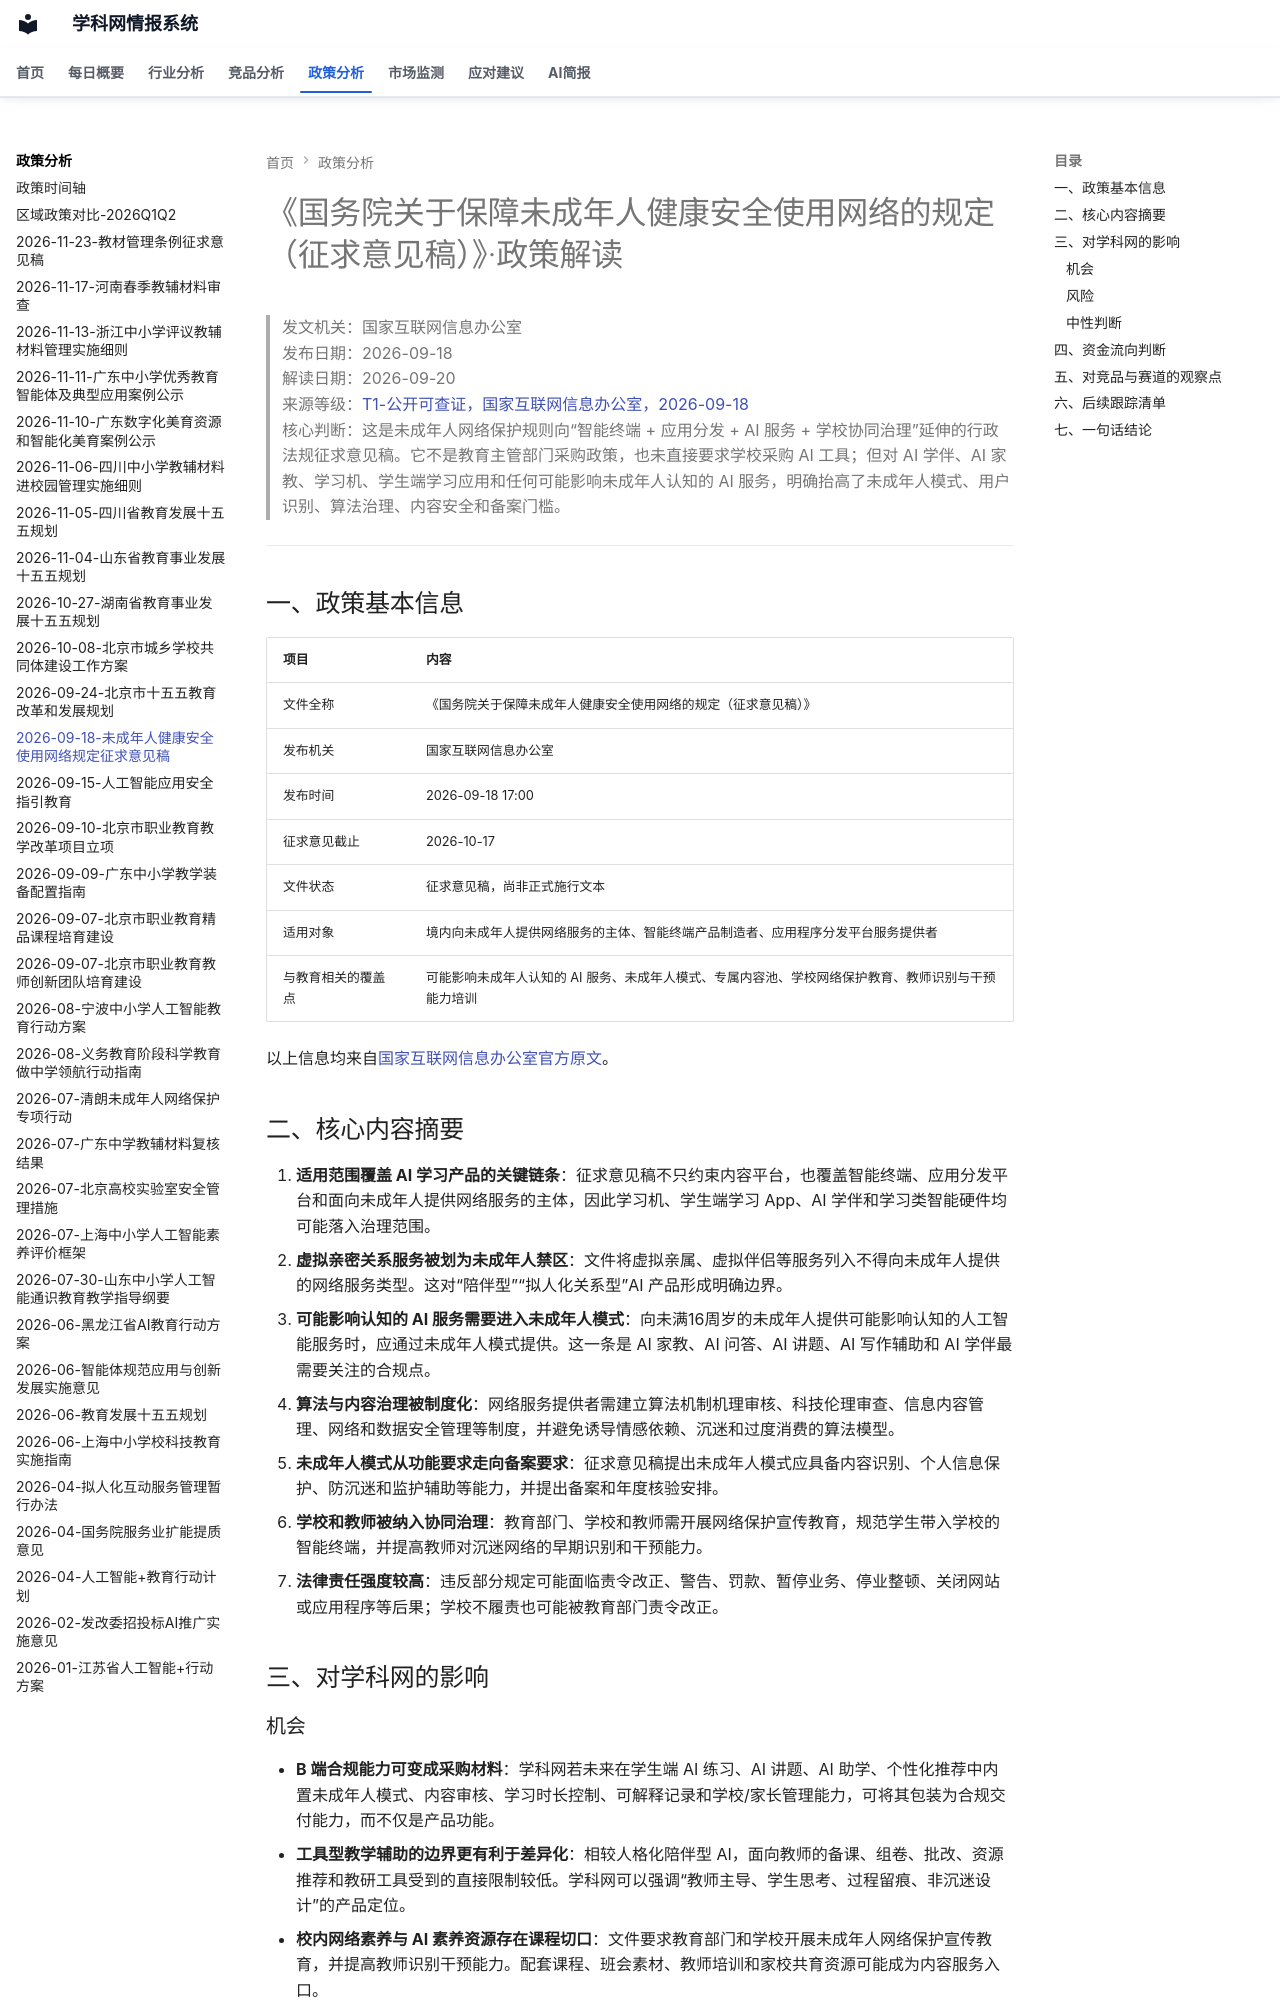

repository: wzrong/competitor-analysis · page: policy/解读/2026-09-18-未成年人健康安全使用网络规定征求意见稿/index.html · generator: mkdocs

---
page_type: policy_interpretation
tags:
  - 政策解读
---
# 《国务院关于保障未成年人健康安全使用网络的规定（征求意见稿）》·政策解读

> 发文机关：国家互联网信息办公室  
> 发布日期：2026-09-18  
> 解读日期：2026-09-20  
> 来源等级：[T1-公开可查证，国家互联网信息办公室，2026-09-18](https://www.cac.gov.cn/2026-09/18/c_1791482017777471.htm)  
> 核心判断：这是未成年人网络保护规则向“智能终端 + 应用分发 + AI 服务 + 学校协同治理”延伸的行政法规征求意见稿。它不是教育主管部门采购政策，也未直接要求学校采购 AI 工具；但对 AI 学伴、AI 家教、学习机、学生端学习应用和任何可能影响未成年人认知的 AI 服务，明确抬高了未成年人模式、用户识别、算法治理、内容安全和备案门槛。

---

## 一、政策基本信息

| 项目 | 内容 |
|---|---|
| 文件全称 | 《国务院关于保障未成年人健康安全使用网络的规定（征求意见稿）》 |
| 发布机关 | 国家互联网信息办公室 |
| 发布时间 | 2026-09-18 17:00 |
| 征求意见截止 | 2026-10-17 |
| 文件状态 | 征求意见稿，尚非正式施行文本 |
| 适用对象 | 境内向未成年人提供网络服务的主体、智能终端产品制造者、应用程序分发平台服务提供者 |
| 与教育相关的覆盖点 | 可能影响未成年人认知的 AI 服务、未成年人模式、专属内容池、学校网络保护教育、教师识别与干预能力培训 |

以上信息均来自[国家互联网信息办公室官方原文](https://www.cac.gov.cn/2026-09/18/c_1791482017777471.htm)。

## 二、核心内容摘要

1. **适用范围覆盖 AI 学习产品的关键链条**：征求意见稿不只约束内容平台，也覆盖智能终端、应用分发平台和面向未成年人提供网络服务的主体，因此学习机、学生端学习 App、AI 学伴和学习类智能硬件均可能落入治理范围。
2. **虚拟亲密关系服务被划为未成年人禁区**：文件将虚拟亲属、虚拟伴侣等服务列入不得向未成年人提供的网络服务类型。这对“陪伴型”“拟人化关系型”AI 产品形成明确边界。
3. **可能影响认知的 AI 服务需要进入未成年人模式**：向未满16周岁的未成年人提供可能影响认知的人工智能服务时，应通过未成年人模式提供。这一条是 AI 家教、AI 问答、AI 讲题、AI 写作辅助和 AI 学伴最需要关注的合规点。
4. **算法与内容治理被制度化**：网络服务提供者需建立算法机制机理审核、科技伦理审查、信息内容管理、网络和数据安全管理等制度，并避免诱导情感依赖、沉迷和过度消费的算法模型。
5. **未成年人模式从功能要求走向备案要求**：征求意见稿提出未成年人模式应具备内容识别、个人信息保护、防沉迷和监护辅助等能力，并提出备案和年度核验安排。
6. **学校和教师被纳入协同治理**：教育部门、学校和教师需开展网络保护宣传教育，规范学生带入学校的智能终端，并提高教师对沉迷网络的早期识别和干预能力。
7. **法律责任强度较高**：违反部分规定可能面临责令改正、警告、罚款、暂停业务、停业整顿、关闭网站或应用程序等后果；学校不履责也可能被教育部门责令改正。

## 三、对学科网的影响
